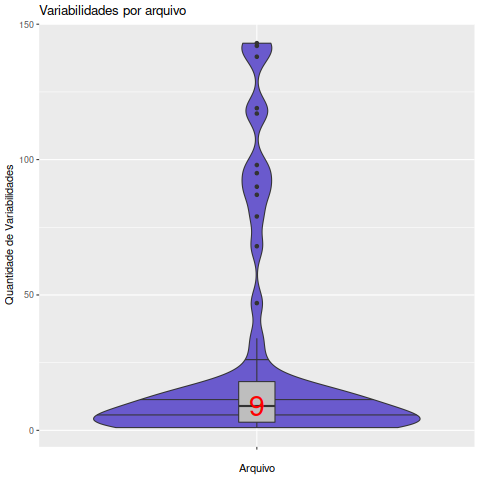

The data file committed next to this chart (first rows):
Arquivo, Variabilidades
ansi2knr.c, 4
arm_init.c, 14
example.c, 15
filter_msa_intrinsics.c, 2
filter_neon_intrinsics.c, 1
filter_sse2_intrinsics.c, 2
filter_vsx_intrinsics.c, 5
genpng.c, 1
iccfrompng.c, 1
intel_init.c, 2
linux.c, 2
makepng.c, 3
mips_init.c, 6
new_push_process_row.c, 1
palette_neon_intrinsics.c, 1
png-fix-too-far-back.c, 1
png.c, 117
png2pnm.c, 7
pngcp.c, 18
pngdeflate.c, 4
pngerror.c, 20
PngFile.c, 6
pngfix.c, 11
pnggccrd.c, 79
pngget.c, 87
pngimage.c, 34
pngio.c, 5
pngmem.c, 11
pngpixel.c, 1
pngpread.c, 47
pngrcb.c, 12
pngread.c, 142
pngrio.c, 11
pngrtran.c, 98
pngrutil.c, 143
pngset.c, 90
pngstest.c, 14
pngstub.c, 3
pngtest.c, 119
pngtopng.c, 1
pngtrans.c, 17
pngunknown.c, 10
pngvalid.c, 68
pngvcrd.c, 15
pngwio.c, 14
pngwrite.c, 138
pngwtran.c, 26
pngwutil.c, 95
pnm2png.c, 7
powerpc_init.c, 6
readpng.c, 5
readpng2.c, 11
rpng-win.c, 4
rpng-x.c, 6
rpng2-win.c, 8
rpng2-x.c, 13
simpleover.c, 1
tarith.c, 1
test-unknown.c, 1
timepng.c, 11
... 1 more rows
